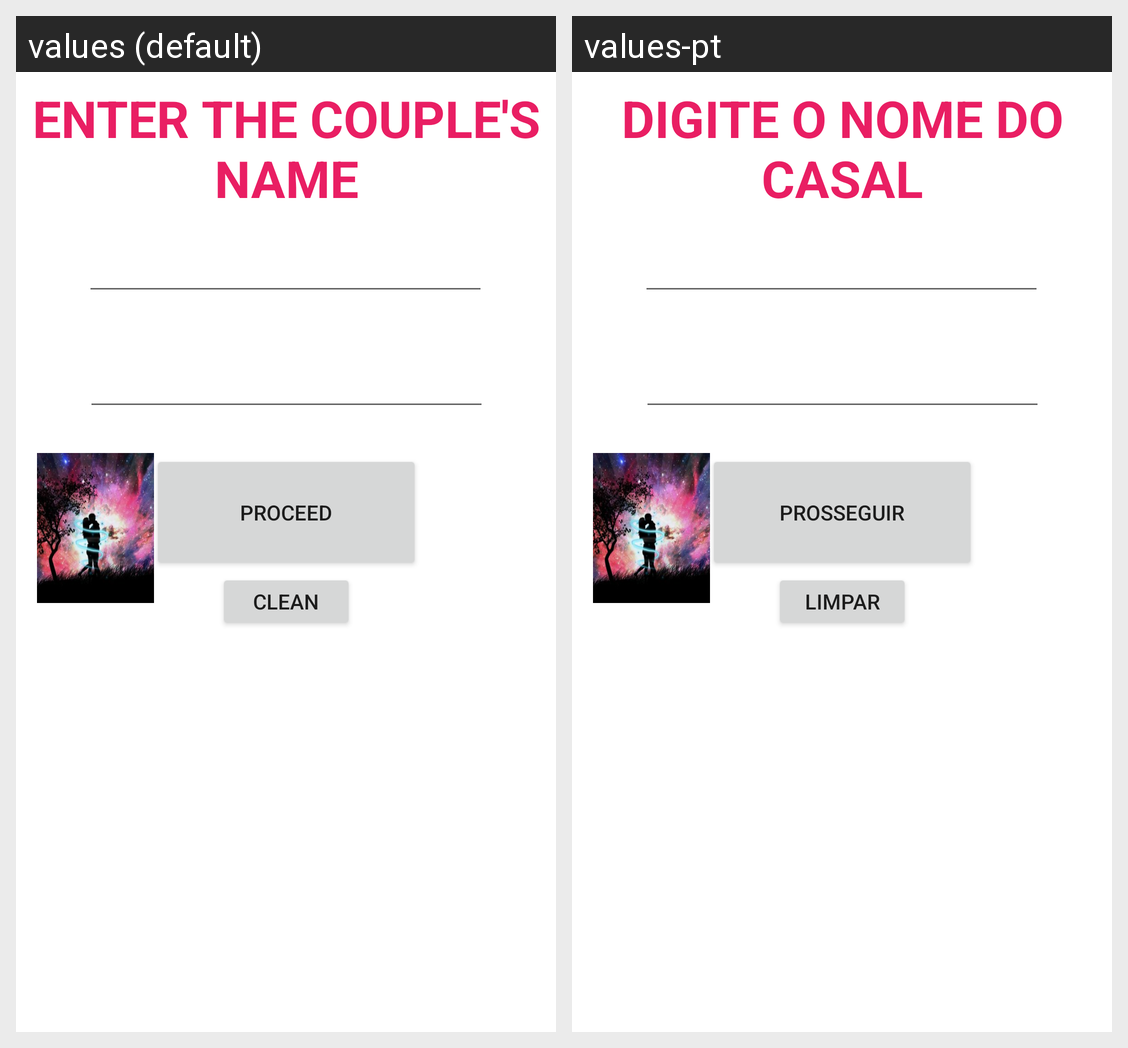

Here is an Android app screen in its default locale and in the app's own translations. Write out the translated-string differences for the strings that appear on this screen.
Android screen res/layout/activity_main.xml rendered under 2 locales, left to right: values (default), values-pt. Device: Nexus 5 (rendered at 1080×1920; each locale shown at half size, 540×960, under a caption strip naming it); theme Theme.CalculadoraDoAmor.
Strings drawn on this screen, with the default value and each locale's value (text and hints the layout hard-codes, and strings that could not be matched under every locale, appear in the picture but are not listed):

button_prosseguir
  values: PROCEED
  values-pt: PROSSEGUIR

message_one
  values: Enter the couple's name
  values-pt: Digite o nome do casal

button_clear
  values: CLEAN
  values-pt: LIMPAR
